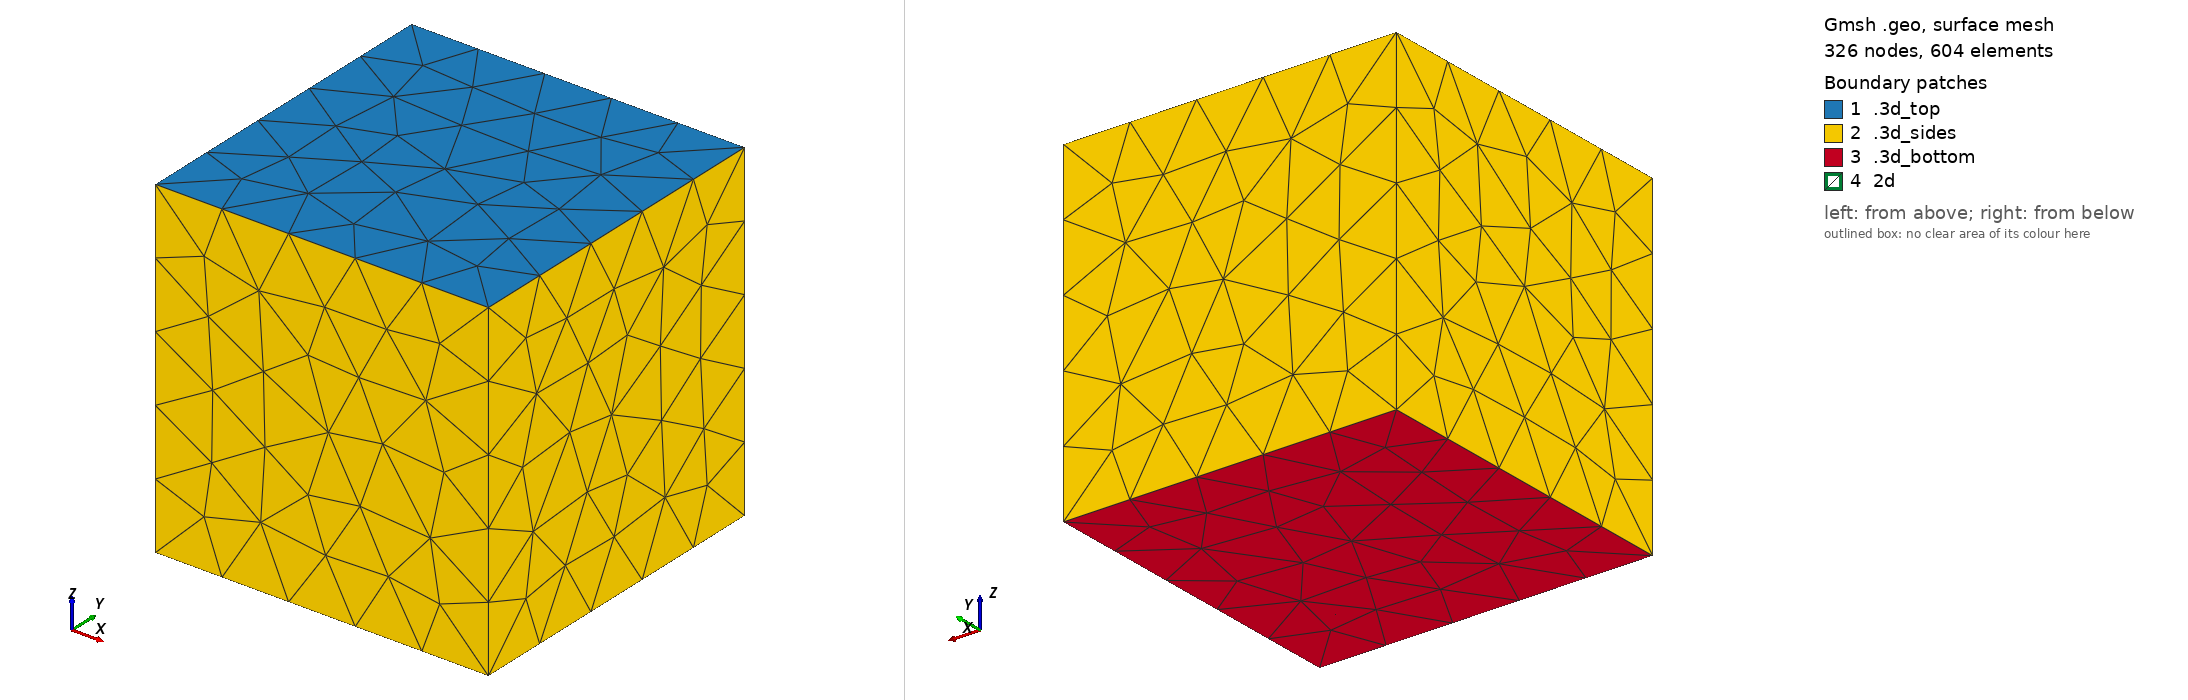

Gmsh geometry script, surface-meshed: 326 nodes, 604 surface elements. Boundary patches (legend numbers): 1 .3d_top, 2 .3d_sides, 3 .3d_bottom, 4 2d. Left view from above one corner, right view from below the opposite corner. Legend entries are the model's physical surfaces. The drawing asked Gmsh for element sizes between 1% and 20% of the model's largest extent; the script's own settings can give other sizes.

=== cube_frac_nc23.geo (drawn) ===
size=10000; // 10km

h1=0.4*size; // step on 1D fracture
h2=0.4*size; // step on 2D domain


// left, front, bottom corner
X0 = -size;
X1 = -size;
X2 = -size;

// right, rear, top corner
Y0 = 1*size;
Y1 = 1*size;
Y2 = 1*size;


Point(2) = {X0, X1, X2, h2};
Point(3) = {Y0, X1, X2, h2};
Point(4) = {Y0, Y1, X2, h2};
Point(1) = {X0, Y1, X2, h2};
Point(5) = {X0, Y1, Y2, h2};
Point(8) = {Y0, Y1, Y2, h2};
Point(6) = {X0, X1, Y2, h2};
Point(7) = {Y0, X1, Y2, h2};


Line(1) = {1, 2};
Line(2) = {6, 2};
Line(3) = {1, 5};
Line(4) = {4, 1};
Line(5) = {5, 8};
Line(6) = {4, 8};
Line(7) = {5, 6};
Line(8) = {2, 3};
Line(9) = {4, 3};
Line(10) = {3, 7};
Line(11) = {7, 8};
Line(12) = {7, 6};

Line Loop(14) = {5, -11, 12, -7};
Plane Surface(14) = {14};
Line Loop(16) = {3, 7, 2, -1};
Plane Surface(16) = {16};
Line Loop(18) = {8, 10, 12, 2};
Plane Surface(18) = {18};
Line Loop(20) = {4, 1, 8, -9};
Plane Surface(20) = {20};
Line Loop(22) = {6, -11, -10, -9};
Plane Surface(22) = {22};
Line Loop(24) = {5, -6, 4, 3};
Plane Surface(24) = {24};
Surface Loop(26) = {24, 14, 22, 18, 20, 16};
Volume(26) = {26};

Physical Volume("3d") = {26};
Physical Surface(".3d_sides") = {24, 22, 18, 16};
Physical Surface(".3d_top") = {14};
Physical Surface(".3d_bottom") = {20};

Point(11) = {X0, X1, X2, h1};
Point(12) = {Y0, X1, X2, h1};
Point(13) = {Y0, Y1, X2, h1};
Point(14) = {X0, Y1, X2, h1};
Point(15) = {X0, Y1, Y2, h1};
Point(16) = {Y0, Y1, Y2, h1};
Point(17) = {X0, X1, Y2, h1};
Point(18) = {Y0, X1, Y2, h1};
Point(19) = {0.5*(X0 + Y0), 0.5*(X1 + Y1), X2, h1};
Point(20) = {0.5*(X0 + Y0), 0.5*(X1 + Y1), Y2, h1};

Line(24) = {15, 20};
Line(25) = {20, 18};
Line(26) = {18, 12};
Line(27) = {12, 19};
Line(28) = {19, 20};
Line(29) = {19, 14};
Line(30) = {14, 15};
Line(31) = {17, 11};
Line(32) = {17, 20};
Line(33) = {11, 19};
Line(34) = {20, 16};
Line(35) = {13, 16};
Line(36) = {13, 19};
Line Loop(37) = {24, -28, 29, 30};
Plane Surface(38) = {37};
Line Loop(39) = {28, 34, -35, 36};
Plane Surface(40) = {39};
Line Loop(41) = {28, 25, 26, 27};
Plane Surface(42) = {41};
Line Loop(43) = {28, -32, 31, 33};
Plane Surface(44) = {43};
Physical Surface("2d") = {38, 40, 42, 44};
